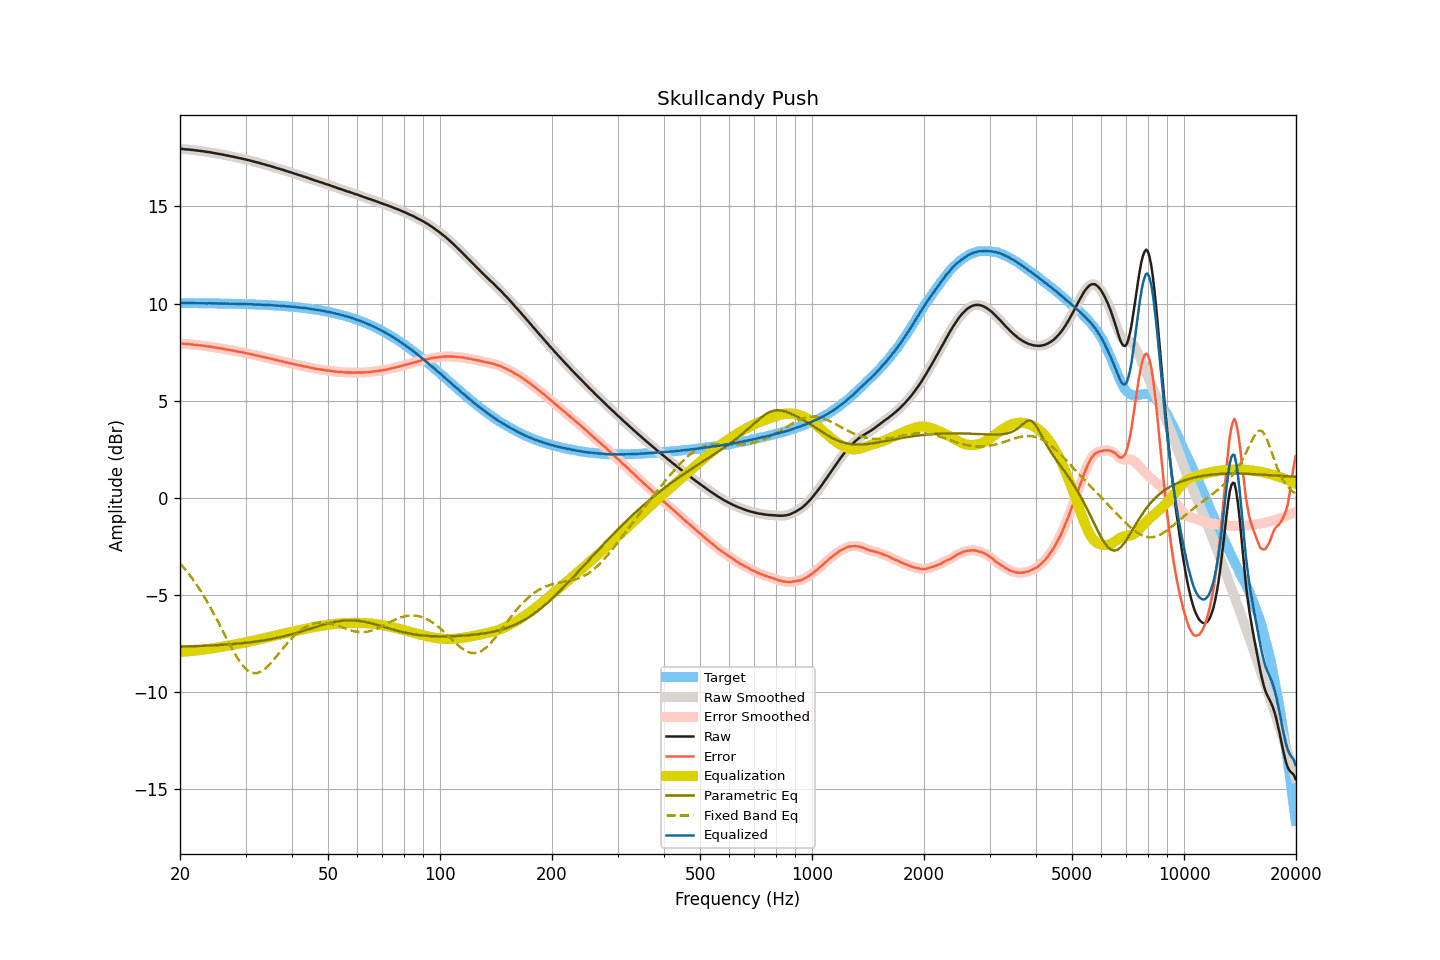

Data behind this chart, as committed beside it:
frequency, raw, smoothed, error, error_smoothed, equalization, parametric_eq, fixed_band_eq, equalized_raw, equalized_smoothed, target
20.00, 17.96, 17.97, 7.94, 7.94, -7.94, -7.66, -3.38, 10.02, 10.02, 10.02
20.20, 17.96, 17.96, 7.94, 7.94, -7.94, -7.66, -3.47, 10.03, 10.02, 10.02
20.40, 17.95, 17.95, 7.93, 7.93, -7.93, -7.66, -3.57, 10.02, 10.02, 10.02
20.61, 17.94, 17.95, 7.92, 7.92, -7.92, -7.66, -3.67, 10.02, 10.02, 10.02
20.81, 17.93, 17.94, 7.91, 7.92, -7.92, -7.66, -3.77, 10.02, 10.02, 10.02
21.02, 17.93, 17.93, 7.91, 7.91, -7.91, -7.65, -3.87, 10.03, 10.02, 10.02
21.23, 17.92, 17.92, 7.90, 7.90, -7.90, -7.65, -3.98, 10.02, 10.02, 10.02
21.44, 17.91, 17.92, 7.89, 7.90, -7.89, -7.65, -4.09, 10.02, 10.02, 10.02
21.66, 17.90, 17.90, 7.89, 7.89, -7.89, -7.65, -4.20, 10.02, 10.02, 10.02
21.87, 17.89, 17.89, 7.88, 7.88, -7.88, -7.64, -4.32, 10.02, 10.02, 10.02
22.09, 17.88, 17.88, 7.87, 7.87, -7.87, -7.64, -4.44, 10.02, 10.02, 10.02
22.31, 17.87, 17.87, 7.86, 7.86, -7.86, -7.64, -4.56, 10.02, 10.02, 10.02
22.54, 17.86, 17.86, 7.85, 7.85, -7.85, -7.63, -4.69, 10.02, 10.02, 10.02
22.76, 17.85, 17.86, 7.84, 7.84, -7.84, -7.63, -4.82, 10.02, 10.02, 10.01
22.99, 17.84, 17.84, 7.83, 7.83, -7.83, -7.63, -4.95, 10.02, 10.02, 10.01
23.22, 17.83, 17.83, 7.82, 7.82, -7.82, -7.62, -5.09, 10.02, 10.01, 10.01
23.45, 17.81, 17.82, 7.80, 7.81, -7.81, -7.62, -5.23, 10.01, 10.01, 10.01
23.69, 17.80, 17.81, 7.79, 7.80, -7.80, -7.62, -5.37, 10.01, 10.01, 10.01
23.92, 17.79, 17.79, 7.78, 7.78, -7.78, -7.61, -5.52, 10.01, 10.01, 10.01
24.16, 17.78, 17.78, 7.78, 7.77, -7.77, -7.61, -5.66, 10.01, 10.01, 10.01
24.40, 17.76, 17.77, 7.76, 7.76, -7.76, -7.61, -5.81, 10.01, 10.01, 10.01
24.65, 17.75, 17.75, 7.75, 7.75, -7.75, -7.60, -5.97, 10.01, 10.01, 10.01
24.89, 17.73, 17.74, 7.73, 7.73, -7.73, -7.60, -6.12, 10.00, 10.00, 10.00
25.14, 17.72, 17.72, 7.72, 7.72, -7.72, -7.59, -6.28, 10.00, 10.00, 10.00
25.39, 17.70, 17.71, 7.70, 7.70, -7.71, -7.59, -6.44, 10.00, 10.00, 10.00
25.65, 17.69, 17.69, 7.69, 7.69, -7.69, -7.58, -6.60, 10.00, 10.00, 10.00
25.91, 17.67, 17.68, 7.68, 7.68, -7.68, -7.58, -6.76, 10.00, 10.00, 10.00
26.16, 17.66, 17.66, 7.67, 7.66, -7.66, -7.57, -6.93, 10.00, 10.00, 10.00
26.43, 17.64, 17.64, 7.65, 7.65, -7.65, -7.57, -7.09, 10.00, 10.00, 10.00
26.69, 17.62, 17.63, 7.63, 7.63, -7.63, -7.56, -7.25, 9.99, 9.99, 9.99
26.96, 17.61, 17.61, 7.62, 7.62, -7.62, -7.56, -7.41, 9.99, 9.99, 9.99
27.23, 17.59, 17.59, 7.60, 7.60, -7.60, -7.55, -7.57, 9.99, 9.99, 9.99
27.50, 17.57, 17.58, 7.59, 7.59, -7.59, -7.54, -7.72, 9.99, 9.99, 9.99
27.77, 17.56, 17.56, 7.58, 7.57, -7.57, -7.54, -7.87, 9.99, 9.99, 9.99
28.05, 17.54, 17.54, 7.56, 7.56, -7.56, -7.53, -8.02, 9.99, 9.99, 9.98
28.33, 17.52, 17.52, 7.54, 7.54, -7.54, -7.52, -8.15, 9.98, 9.98, 9.98
28.62, 17.50, 17.51, 7.52, 7.52, -7.53, -7.51, -8.29, 9.98, 9.98, 9.98
28.90, 17.48, 17.49, 7.51, 7.51, -7.51, -7.51, -8.41, 9.97, 9.98, 9.98
29.19, 17.47, 17.47, 7.50, 7.50, -7.50, -7.50, -8.53, 9.98, 9.98, 9.98
29.48, 17.45, 17.45, 7.48, 7.48, -7.48, -7.49, -8.63, 9.97, 9.97, 9.97
29.78, 17.43, 17.44, 7.46, 7.46, -7.46, -7.48, -8.73, 9.97, 9.97, 9.97
30.08, 17.41, 17.41, 7.45, 7.45, -7.45, -7.47, -8.81, 9.97, 9.97, 9.97
30.38, 17.39, 17.39, 7.43, 7.43, -7.43, -7.46, -8.88, 9.97, 9.97, 9.97
30.68, 17.37, 17.38, 7.41, 7.41, -7.41, -7.45, -8.94, 9.96, 9.96, 9.96
30.99, 17.35, 17.35, 7.40, 7.39, -7.39, -7.44, -8.99, 9.96, 9.96, 9.96
31.30, 17.33, 17.33, 7.38, 7.37, -7.37, -7.43, -9.01, 9.96, 9.96, 9.96
31.61, 17.30, 17.31, 7.35, 7.35, -7.36, -7.42, -9.03, 9.95, 9.95, 9.95
31.93, 17.28, 17.29, 7.33, 7.33, -7.34, -7.41, -9.03, 9.95, 9.95, 9.95
32.24, 17.26, 17.26, 7.32, 7.32, -7.32, -7.40, -9.03, 9.95, 9.95, 9.95
32.57, 17.24, 17.24, 7.30, 7.30, -7.30, -7.39, -9.00, 9.95, 9.94, 9.94
32.89, 17.22, 17.22, 7.28, 7.28, -7.28, -7.37, -8.97, 9.94, 9.94, 9.94
33.22, 17.19, 17.20, 7.26, 7.26, -7.26, -7.36, -8.92, 9.93, 9.94, 9.94
33.55, 17.17, 17.17, 7.24, 7.24, -7.24, -7.35, -8.87, 9.93, 9.93, 9.93
33.89, 17.15, 17.15, 7.23, 7.22, -7.22, -7.33, -8.80, 9.93, 9.93, 9.93
34.23, 17.12, 17.13, 7.20, 7.21, -7.20, -7.32, -8.73, 9.92, 9.92, 9.92
34.57, 17.10, 17.10, 7.19, 7.19, -7.19, -7.30, -8.64, 9.92, 9.92, 9.92
34.92, 17.08, 17.08, 7.17, 7.17, -7.17, -7.29, -8.56, 9.92, 9.92, 9.91
35.27, 17.05, 17.06, 7.14, 7.15, -7.15, -7.27, -8.46, 9.91, 9.91, 9.91
35.62, 17.03, 17.03, 7.13, 7.13, -7.13, -7.26, -8.37, 9.91, 9.91, 9.91
35.97, 17.00, 17.01, 7.10, 7.11, -7.11, -7.24, -8.27, 9.90, 9.90, 9.90
... 635 more rows
